Run: headless pygame with SDL's dummy video driver; simulated clock (each Clock.tick advances the game by its frame time, no real sleeping); random seed 0; keys injected as events and as key.get_pressed() state; no mouse input.
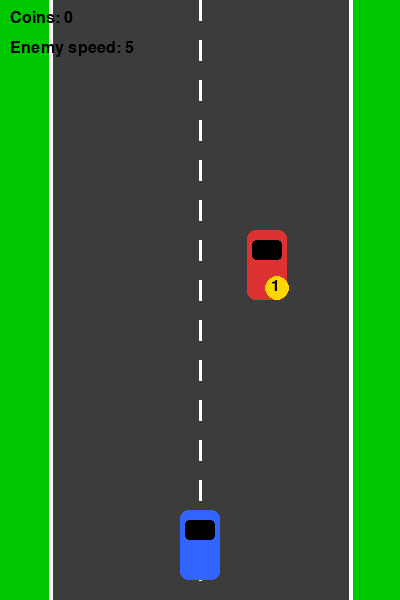
Frame 1 of 4 · flips 1–60 · no input
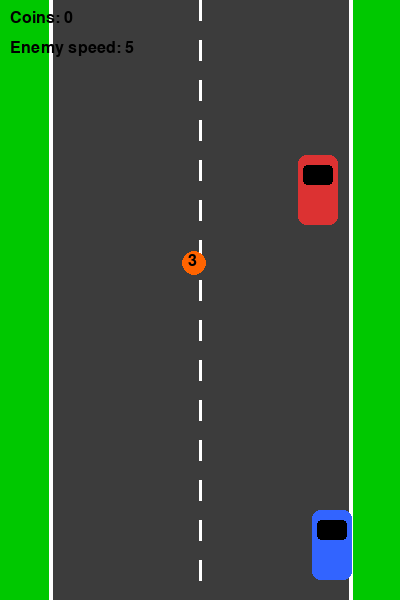
Frame 2 of 4 · flips 61–180 · tapped SPACE, RETURN · held RIGHT (→), D
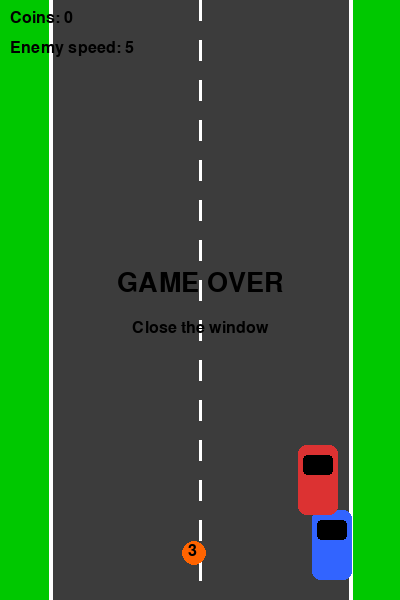
Frame 3 of 4 · flips 181–300 · held DOWN (↓), S
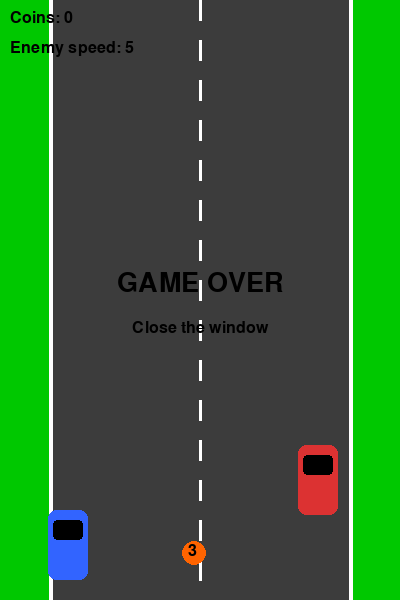
Frame 4 of 4 · flips 301–420 · held LEFT (←), A, UP (↑), W

The pygame program that drew these frames:


import random
import pygame

# Initialize pygame
pygame.init()

# Screen settings
WIDTH, HEIGHT = 400, 600
screen = pygame.display.set_mode((WIDTH, HEIGHT))
pygame.display.set_caption("Practice 11 - Racer")

clock = pygame.time.Clock()
font = pygame.font.SysFont("Arial", 24)
big_font = pygame.font.SysFont("Arial", 40)

# Colors
WHITE = (255, 255, 255)
BLACK = (0, 0, 0)
GRAY = (60, 60, 60)
GREEN = (0, 200, 0)
RED = (220, 50, 50)
YELLOW = (255, 215, 0)
BLUE = (50, 100, 255)

# Road settings
ROAD_LEFT = 50
ROAD_RIGHT = WIDTH - 50

# Player settings
player_w, player_h = 40, 70
player_x = WIDTH // 2 - player_w // 2
player_y = HEIGHT - player_h - 20
player_speed = 6

# Enemy settings
enemy_w, enemy_h = 40, 70
enemy_x = random.randint(ROAD_LEFT, ROAD_RIGHT - enemy_w)
enemy_y = -enemy_h
enemy_speed = 5

# Coin settings
coin_size = 24
coin_x = random.randint(ROAD_LEFT, ROAD_RIGHT - coin_size)
coin_y = -coin_size
coin_speed = 5

# Coin weight can be 1, 2, or 3 points
coin_weight = random.choice([1, 2, 3])

# Score and progression
coins_collected = 0
N_COINS_TO_SPEED_UP = 5
enemy_speed_increase = 1

running = True
game_over = False

while running:
    clock.tick(60)

    for event in pygame.event.get():
        if event.type == pygame.QUIT:
            running = False

    keys = pygame.key.get_pressed()

    # Player movement
    if keys[pygame.K_LEFT] and player_x > ROAD_LEFT:
        player_x -= player_speed
    if keys[pygame.K_RIGHT] and player_x < ROAD_RIGHT - player_w:
        player_x += player_speed

    if not game_over:
        # Move enemy
        enemy_y += enemy_speed
        if enemy_y > HEIGHT:
            enemy_y = -enemy_h
            enemy_x = random.randint(ROAD_LEFT, ROAD_RIGHT - enemy_w)

        # Move coin
        coin_y += coin_speed
        if coin_y > HEIGHT:
            coin_y = -coin_size
            coin_x = random.randint(ROAD_LEFT, ROAD_RIGHT - coin_size)
            coin_weight = random.choice([1, 2, 3])

        # Rectangles for collision detection
        player_rect = pygame.Rect(player_x, player_y, player_w, player_h)
        enemy_rect = pygame.Rect(enemy_x, enemy_y, enemy_w, enemy_h)
        coin_rect = pygame.Rect(coin_x, coin_y, coin_size, coin_size)

        # Check collision with coin
        if player_rect.colliderect(coin_rect):
            coins_collected += coin_weight
            coin_y = -coin_size
            coin_x = random.randint(ROAD_LEFT, ROAD_RIGHT - coin_size)
            coin_weight = random.choice([1, 2, 3])

            # Increase enemy speed after every N coins
            if coins_collected % N_COINS_TO_SPEED_UP == 0:
                enemy_speed += enemy_speed_increase

        # Check collision with enemy
        if player_rect.colliderect(enemy_rect):
            game_over = True

    # Drawing background
    screen.fill(GREEN)
    pygame.draw.rect(screen, GRAY, (ROAD_LEFT, 0, ROAD_RIGHT - ROAD_LEFT, HEIGHT))
    pygame.draw.line(screen, WHITE, (ROAD_LEFT, 0), (ROAD_LEFT, HEIGHT), 4)
    pygame.draw.line(screen, WHITE, (ROAD_RIGHT, 0), (ROAD_RIGHT, HEIGHT), 4)

    # Dashed center line
    for y in range(0, HEIGHT, 40):
        pygame.draw.line(screen, WHITE, (WIDTH // 2, y), (WIDTH // 2, y + 20), 3)

    # Draw player car
    pygame.draw.rect(screen, BLUE, (player_x, player_y, player_w, player_h), border_radius=8)
    pygame.draw.rect(screen, BLACK, (player_x + 5, player_y + 10, 30, 20), border_radius=4)

    # Draw enemy car
    pygame.draw.rect(screen, RED, (enemy_x, enemy_y, enemy_w, enemy_h), border_radius=8)
    pygame.draw.rect(screen, BLACK, (enemy_x + 5, enemy_y + 10, 30, 20), border_radius=4)

    # Draw coin
    coin_color = YELLOW if coin_weight == 1 else (255, 165, 0) if coin_weight == 2 else (255, 100, 0)
    pygame.draw.circle(screen, coin_color, (coin_x + coin_size // 2, coin_y + coin_size // 2), coin_size // 2)
    weight_text = font.render(str(coin_weight), True, BLACK)
    screen.blit(weight_text, (coin_x + 6, coin_y + 2))

    # UI text
    coins_text = font.render(f"Coins: {coins_collected}", True, BLACK)
    speed_text = font.render(f"Enemy speed: {enemy_speed}", True, BLACK)
    screen.blit(coins_text, (10, 10))
    screen.blit(speed_text, (10, 40))

    if game_over:
        over_text = big_font.render("GAME OVER", True, BLACK)
        hint_text = font.render("Close the window", True, BLACK)
        screen.blit(over_text, (WIDTH // 2 - over_text.get_width() // 2, HEIGHT // 2 - 30))
        screen.blit(hint_text, (WIDTH // 2 - hint_text.get_width() // 2, HEIGHT // 2 + 20))

    pygame.display.flip()

pygame.quit()
